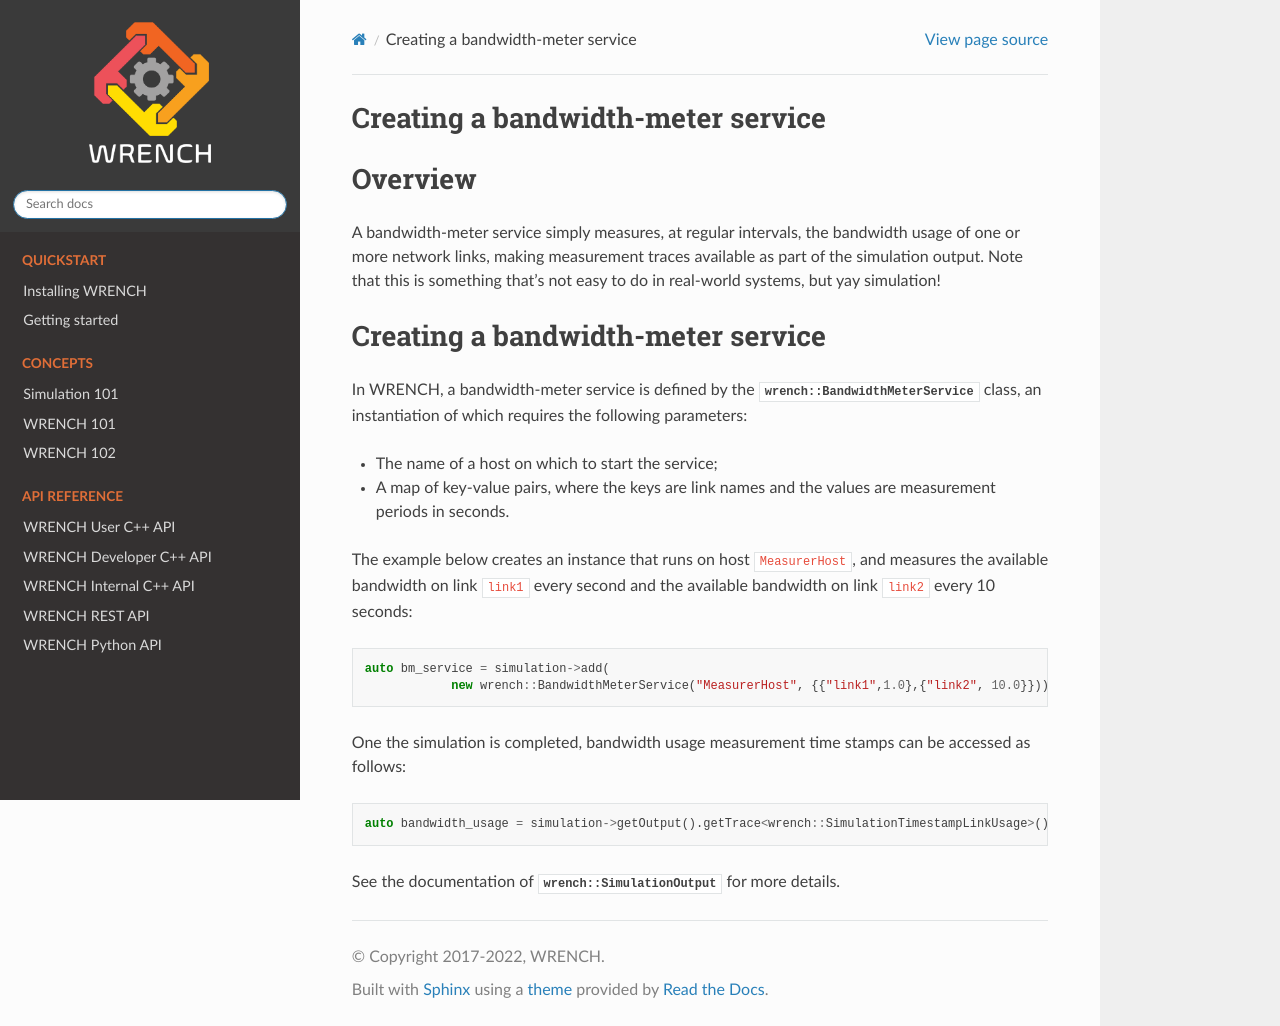

repository: wrench-project/wrench · page: latest/wrench_101/bandwidthmeter.html · generator: sphinx

.. _guide-101-bandwidthmeter:

Creating a bandwidth-meter service
==================================

.. _guide-bandwidthmeter-overview:

Overview
========

A bandwidth-meter service simply measures, at regular intervals, the
bandwidth usage of one or more network links, making measurement traces
available as part of the simulation output. Note that this is something
that’s not easy to do in real-world systems, but yay simulation!

.. _guide-bandwidthmeter-creating:

Creating a bandwidth-meter service
==================================

In WRENCH, a bandwidth-meter service is defined by the
:cpp:class:`wrench::BandwidthMeterService` class, an instantiation of which
requires the following parameters:

-  The name of a host on which to start the service;
-  A map of key-value pairs, where the keys are link names and the
   values are measurement periods in seconds.

The example below creates an instance that runs on host
``MeasurerHost``, and measures the available bandwidth on link ``link1``
every second and the available bandwidth on link ``link2`` every 10
seconds:

.. code:: cpp

   auto bm_service = simulation->add(
               new wrench::BandwidthMeterService("MeasurerHost", {{"link1",1.0},{"link2", 10.0}}));

One the simulation is completed, bandwidth usage measurement time stamps
can be accessed as follows:

.. code:: cpp

   auto bandwidth_usage = simulation->getOutput().getTrace<wrench::SimulationTimestampLinkUsage>();

See the documentation of :cpp:class:`wrench::SimulationOutput` for more details.
